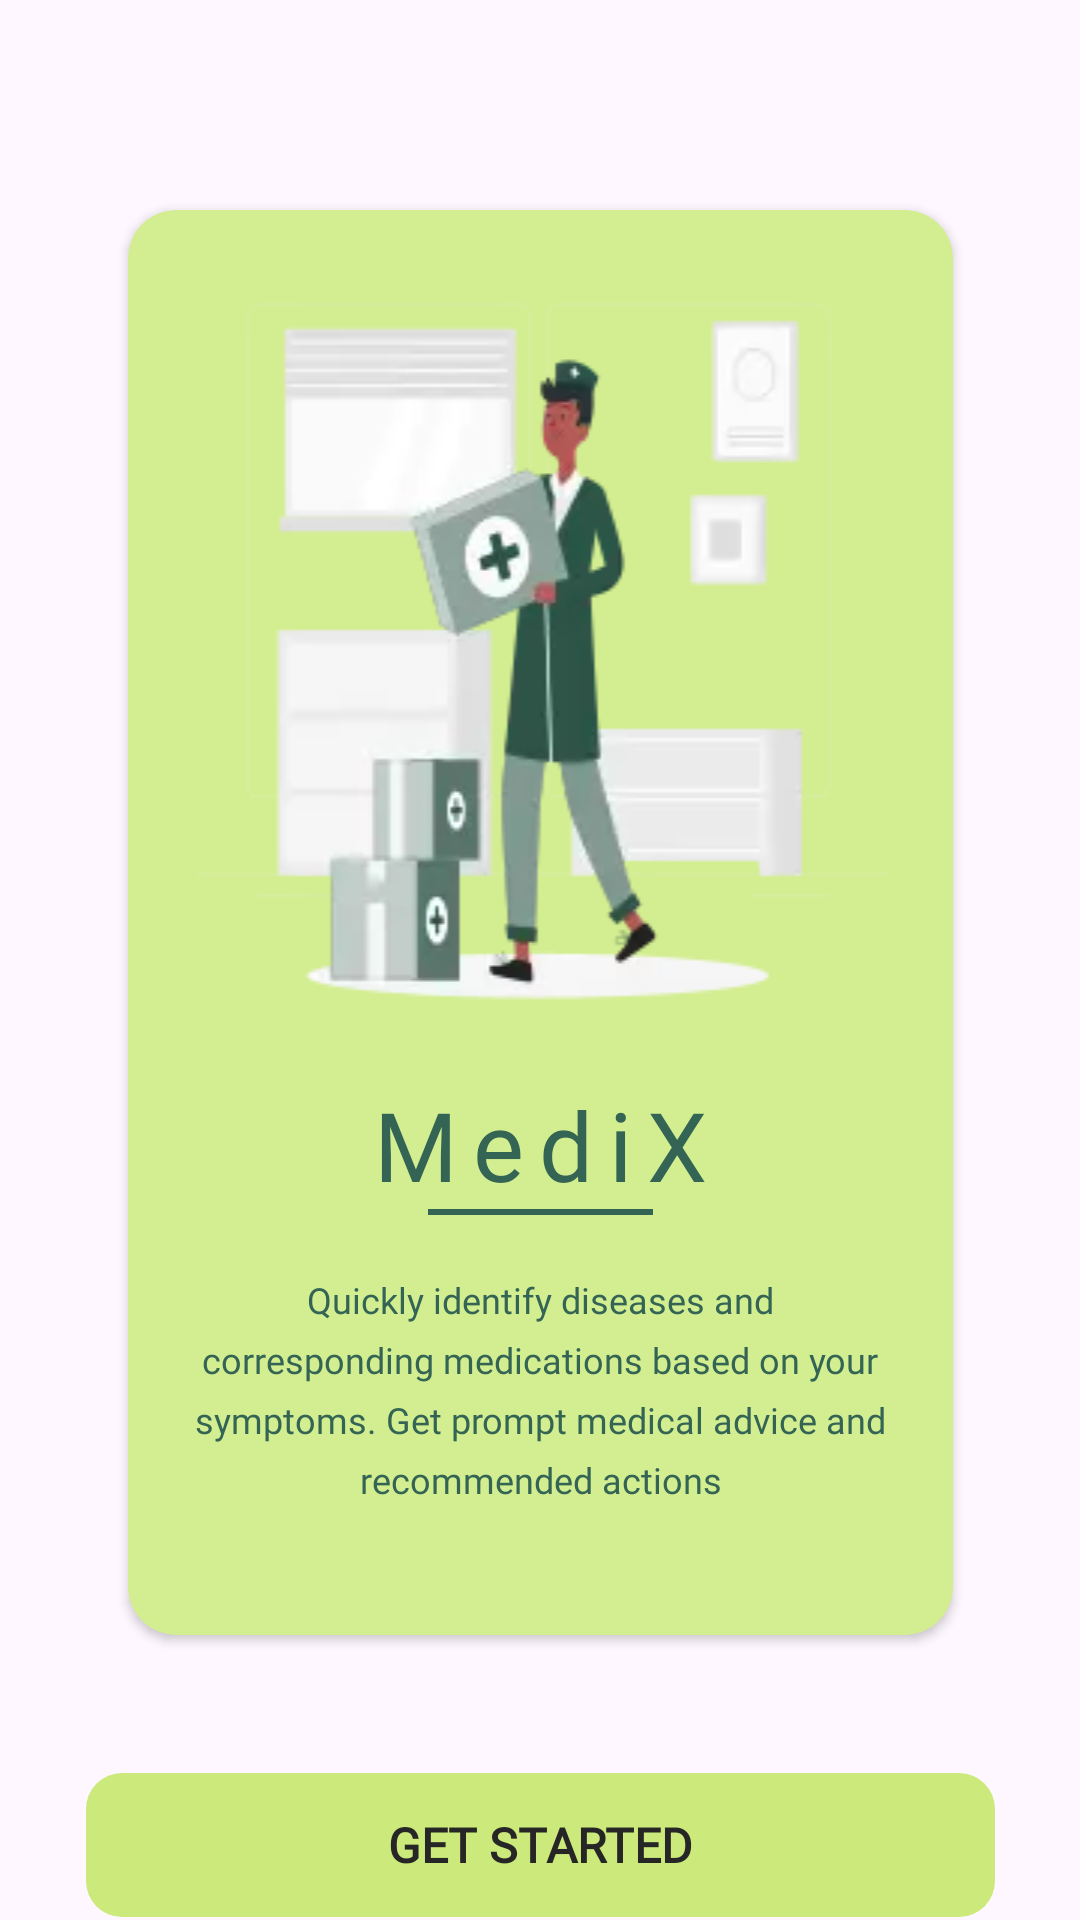

Produce the Android XML layout that renders to this screen, including the resource entries it uses.
<!-- AndroidManifest.xml: application theme Theme.MediX -->
<!-- res/layout/activity_welcome.xml -->
<?xml version="1.0" encoding="utf-8"?>
<androidx.constraintlayout.widget.ConstraintLayout xmlns:android="http://schemas.android.com/apk/res/android"
    xmlns:app="http://schemas.android.com/apk/res-auto"
    xmlns:tools="http://schemas.android.com/tools"
    android:id="@+id/main"
    android:layout_width="match_parent"
    android:layout_height="match_parent"
    tools:context=".ui.welcome.WelcomeActivity">

    <androidx.cardview.widget.CardView
        android:id="@+id/cv_welcome"
        android:layout_width="275dp"
        android:layout_height="475dp"
        android:backgroundTint="@color/green75"
        android:orientation="vertical"
        app:cardCornerRadius="16dp"
        android:layout_marginTop="70dp"
        app:layout_constraintEnd_toEndOf="parent"
        app:layout_constraintStart_toStartOf="parent"
        app:layout_constraintTop_toTopOf="parent">

        <LinearLayout
            android:layout_width="match_parent"
            android:layout_height="match_parent"
            android:orientation="vertical">

            <ImageView
                android:layout_width="match_parent"
                android:layout_height="wrap_content"
                android:src="@drawable/img_welcome" />

            <TextView
                android:layout_width="match_parent"
                android:layout_height="wrap_content"
                android:fontFamily="@font/poppins"
                android:gravity="center"
                android:letterSpacing="0.16"
                android:text="@string/medix"
                android:textColor="@color/darkgreen30"
                android:textSize="32sp" />

            <View
                android:layout_width="75dp"
                android:layout_height="2dp"
                android:layout_gravity="center"
                android:background="@color/darkgreen30" />

            <TextView
                android:layout_width="match_parent"
                android:layout_height="wrap_content"
                android:fontFamily="@font/poppins"
                android:gravity="center"
                android:lineHeight="20sp"
                android:padding="20dp"
                android:text="@string/welcomewords"
                android:textColor="@color/darkgreen30"
                android:textSize="12sp" />
        </LinearLayout>
    </androidx.cardview.widget.CardView>

    <Button
        android:id="@+id/btn_welcome"
        android:layout_width="315dp"
        android:layout_height="60dp"
        android:fontFamily="@font/poppins_bold"
        android:layout_marginTop="40dp"
        android:textStyle="bold"
        app:backgroundTint="@null"
        android:textColor="@color/grey15"
        android:background="@drawable/button_shadow"
        android:text="@string/get_started"
        android:textSize="16sp"
        app:layout_constraintTop_toBottomOf="@id/cv_welcome"
        app:layout_constraintStart_toStartOf="parent"
        app:layout_constraintEnd_toEndOf="parent"/>
</androidx.constraintlayout.widget.ConstraintLayout>
<!-- resources referenced by this layout -->
<resources>
  <color name="darkgreen30">#FF346454</color>
  <color name="green75">#FFD3EE91</color>
  <color name="grey15">#FF262626</color>
  <!-- drawable button_shadow (drawable) -->
  <?xml version="1.0" encoding="utf-8"?>
  <layer-list xmlns:android="http://schemas.android.com/apk/res/android">
      
      <item>
          <shape android:shape="rectangle">
              <corners android:radius="12dp"/>
              <solid android:color="@android:color/transparent"/>
              <size android:width="0dp" android:height="0dp"/>
              <padding
                  android:left="2dp"
                  android:top="2dp"
                  android:right="2dp"
                  android:bottom="2dp"/>
              <gradient
                  android:startColor="@android:color/darker_gray"
                  android:centerColor="@android:color/transparent"
                  android:endColor="@android:color/transparent"
                  android:angle="90"/>
          </shape>
      </item>
  
      
      <item android:top="4dp" android:left="4dp" android:right="4dp" android:bottom="4dp">
          <shape android:shape="rectangle">
              <corners android:radius="12dp"/>
              <solid android:color="@color/green70"/>
          </shape>
      </item>
  </layer-list>
  <!-- drawable img_welcome: webp bitmap (drawable, 4764 bytes) -->
  <string name="get_started">Get Started</string>
  <string name="medix">MediX</string>
  <string name="welcomewords">Quickly identify diseases and corresponding medications based on your symptoms. Get prompt medical advice and recommended actions </string>
  <style name="Theme.MediX" parent="Base.Theme.MediX" />
  <color name="green70">#FFCBEA7B</color>
  <style name="Base.Theme.MediX" parent="Theme.Material3.DayNight.NoActionBar">
          
          
      </style>
</resources>
